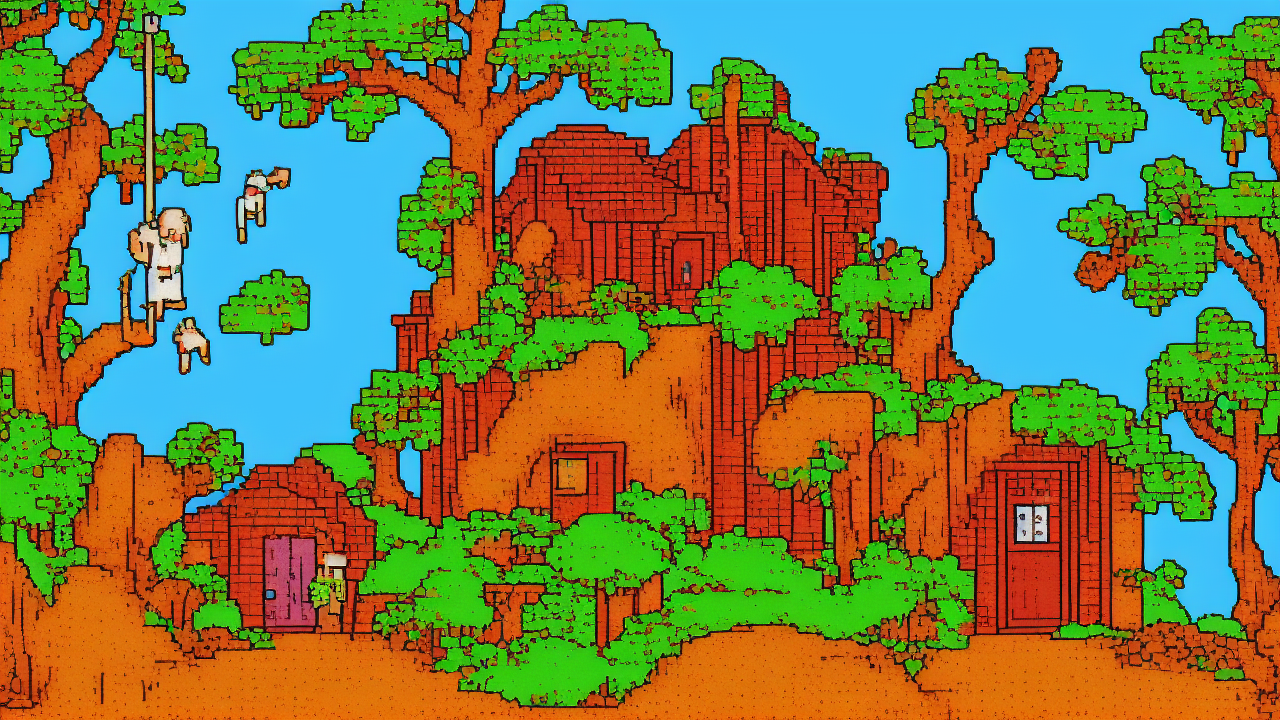
Generation parameters embedded in this image by AUTOMATIC1111 Stable Diffusion web UI or a fork of it (Forge, ...) (PNG 'parameters' text chunk):
8-bit style, A 8-bit scene illustrating the biblical theme of joy, high quality, cinematic detail
Steps: 25, Sampler: Euler a, Schedule type: Automatic, CFG scale: 7.0, Seed: 3887042339, Size: 1280x720, Model hash: 6ce0161689, Model: v1-5-pruned-emaonly, Version: v1.10.1